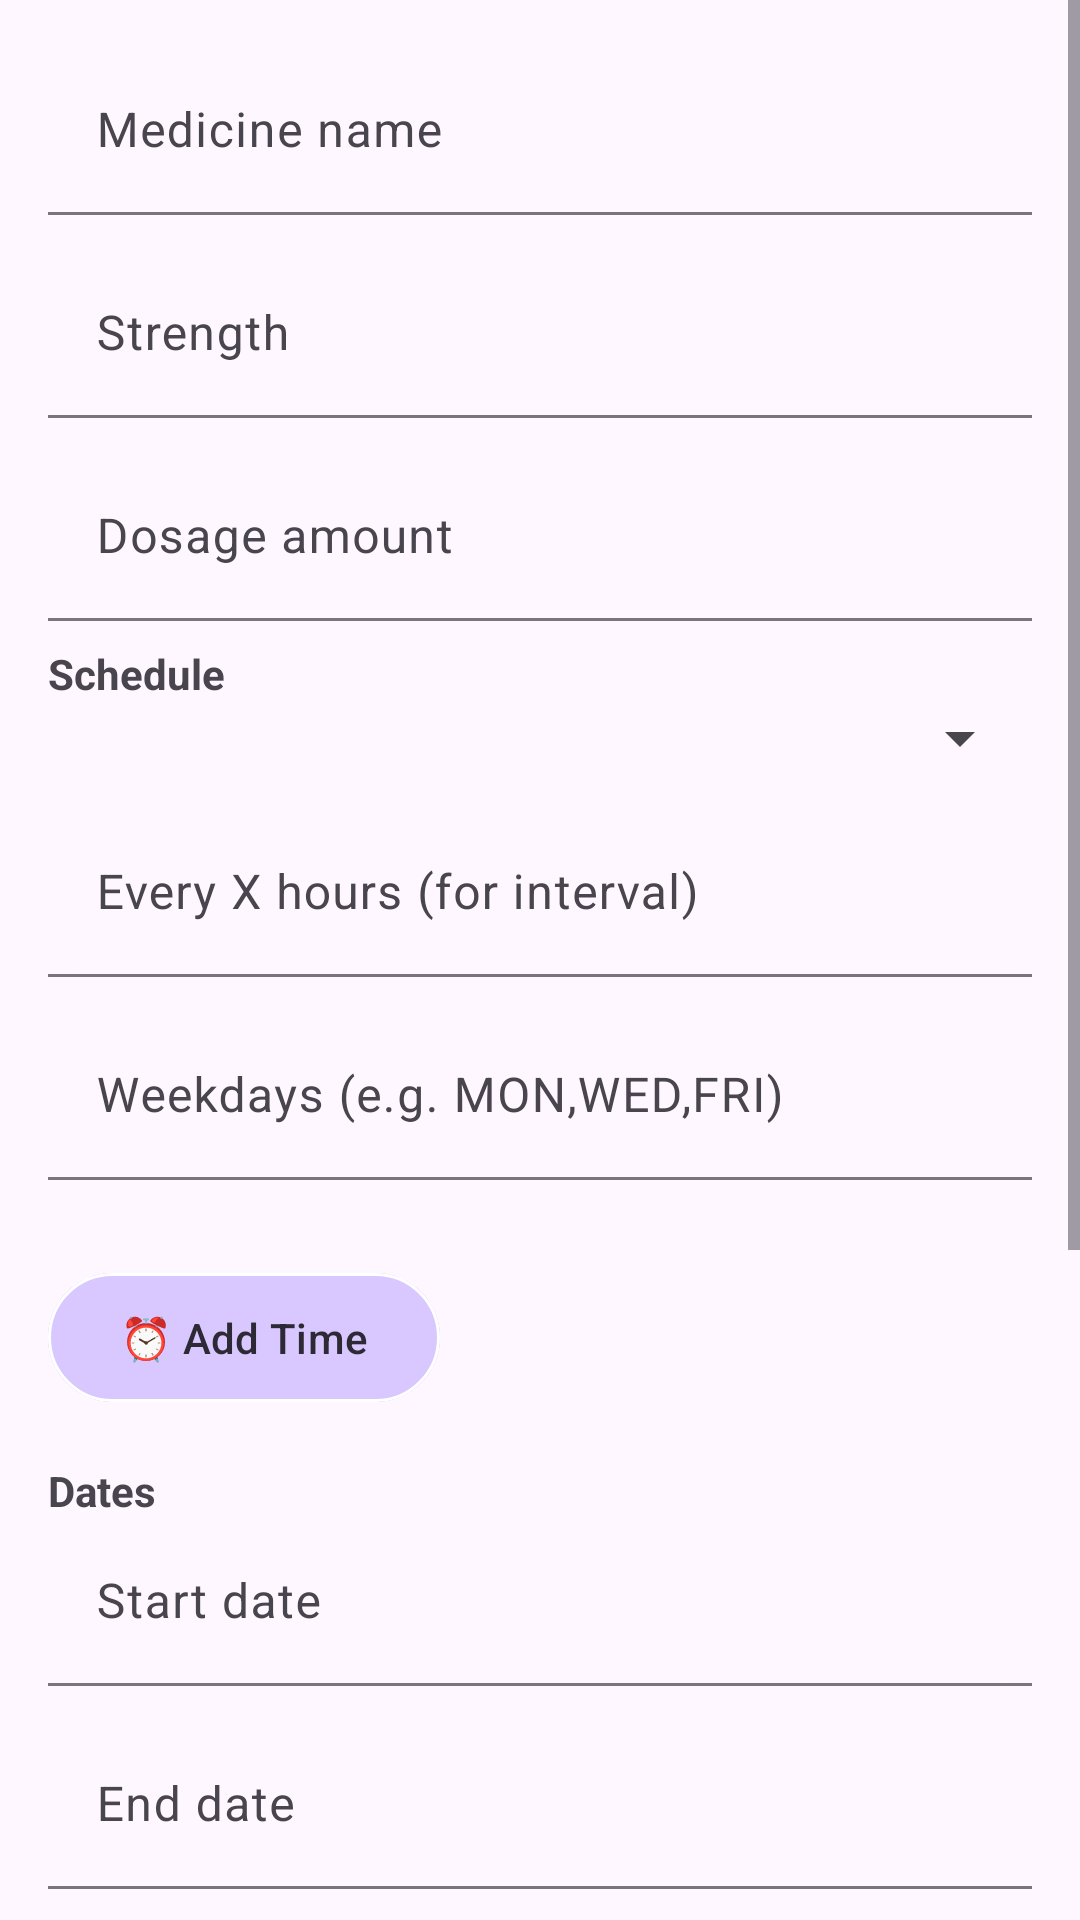

Layout XML and referenced resources for this Android screen:
<!-- AndroidManifest.xml: application theme Theme.Smart_dosage -->
<!-- res/layout/activity_add_medicine.xml -->
<?xml version="1.0" encoding="utf-8"?>
<ScrollView xmlns:android="http://schemas.android.com/apk/res/android"
    xmlns:app="http://schemas.android.com/apk/res-auto"
    android:layout_width="match_parent"
    android:layout_height="match_parent">

    <LinearLayout
        android:layout_width="match_parent"
        android:layout_height="wrap_content"
        android:orientation="vertical"
        android:padding="16dp">

        <com.google.android.material.textfield.TextInputLayout
            android:layout_width="match_parent"
            android:layout_height="wrap_content"
            app:boxBackgroundMode="filled"
            app:boxCornerRadiusTopStart="16dp"
            app:boxCornerRadiusTopEnd="16dp"
            app:boxCornerRadiusBottomStart="16dp"
            app:boxCornerRadiusBottomEnd="16dp">
            <com.google.android.material.textfield.TextInputEditText
                android:id="@+id/et_name"
                android:layout_width="match_parent"
                android:layout_height="wrap_content"
                android:hint="Medicine name" />
        </com.google.android.material.textfield.TextInputLayout>

        <com.google.android.material.textfield.TextInputLayout
            android:layout_width="match_parent"
            android:layout_height="wrap_content"
            android:layout_marginTop="12dp"
            app:boxBackgroundMode="filled"
            app:boxCornerRadiusTopStart="16dp"
            app:boxCornerRadiusTopEnd="16dp"
            app:boxCornerRadiusBottomStart="16dp"
            app:boxCornerRadiusBottomEnd="16dp">
            <com.google.android.material.textfield.TextInputEditText
                android:id="@+id/et_strength"
                android:layout_width="match_parent"
                android:layout_height="wrap_content"
                android:hint="Strength" />
        </com.google.android.material.textfield.TextInputLayout>

        <com.google.android.material.textfield.TextInputLayout
            android:layout_width="match_parent"
            android:layout_height="wrap_content"
            android:layout_marginTop="12dp"
            app:boxBackgroundMode="filled"
            app:boxCornerRadiusTopStart="16dp"
            app:boxCornerRadiusTopEnd="16dp"
            app:boxCornerRadiusBottomStart="16dp"
            app:boxCornerRadiusBottomEnd="16dp">
            <com.google.android.material.textfield.TextInputEditText
                android:id="@+id/et_dose_amount"
                android:layout_width="match_parent"
                android:layout_height="wrap_content"
                android:hint="Dosage amount" />
        </com.google.android.material.textfield.TextInputLayout>

        <TextView
            android:layout_width="match_parent"
            android:layout_height="wrap_content"
            android:text="Schedule"
            android:textStyle="bold"
            android:paddingTop="8dp" />

        <Spinner
            android:id="@+id/sp_schedule_type"
            android:layout_width="match_parent"
            android:layout_height="wrap_content" />

        <com.google.android.material.textfield.TextInputLayout
            android:layout_width="match_parent"
            android:layout_height="wrap_content"
            android:layout_marginTop="12dp"
            app:boxBackgroundMode="filled"
            app:boxCornerRadiusTopStart="16dp"
            app:boxCornerRadiusTopEnd="16dp"
            app:boxCornerRadiusBottomStart="16dp"
            app:boxCornerRadiusBottomEnd="16dp">
            <com.google.android.material.textfield.TextInputEditText
                android:id="@+id/et_interval_hours"
                android:layout_width="match_parent"
                android:layout_height="wrap_content"
                android:hint="Every X hours (for interval)"
                android:inputType="number" />
        </com.google.android.material.textfield.TextInputLayout>

        <com.google.android.material.textfield.TextInputLayout
            android:layout_width="match_parent"
            android:layout_height="wrap_content"
            android:layout_marginTop="12dp"
            app:boxBackgroundMode="filled"
            app:boxCornerRadiusTopStart="16dp"
            app:boxCornerRadiusTopEnd="16dp"
            app:boxCornerRadiusBottomStart="16dp"
            app:boxCornerRadiusBottomEnd="16dp">
            <com.google.android.material.textfield.TextInputEditText
                android:id="@+id/et_weekdays"
                android:layout_width="match_parent"
                android:layout_height="wrap_content"
                android:hint="Weekdays (e.g. MON,WED,FRI)" />
        </com.google.android.material.textfield.TextInputLayout>

        <TextView
            android:id="@+id/tv_times"
            android:layout_width="match_parent"
            android:layout_height="wrap_content"
            android:text="" />

        <com.google.android.material.button.MaterialButton
            android:id="@+id/btn_add_time"
            android:layout_width="wrap_content"
            android:layout_height="wrap_content"
            android:text="⏰ Add Time"
            android:backgroundTint="#D9C8FF"
            android:textColor="#2E2A35"
            app:cornerRadius="28dp"
            app:strokeColor="#FFFFFF"
            app:strokeWidth="1dp"
            android:layout_marginTop="8dp"
            android:paddingTop="12dp"
            android:paddingBottom="12dp" />

        <TextView
            android:layout_width="match_parent"
            android:layout_height="wrap_content"
            android:text="Dates"
            android:textStyle="bold"
            android:paddingTop="16dp" />

        <com.google.android.material.textfield.TextInputLayout
            android:layout_width="match_parent"
            android:layout_height="wrap_content"
            app:boxBackgroundMode="filled"
            app:boxCornerRadiusTopStart="16dp"
            app:boxCornerRadiusTopEnd="16dp"
            app:boxCornerRadiusBottomStart="16dp"
            app:boxCornerRadiusBottomEnd="16dp">
            <com.google.android.material.textfield.TextInputEditText
                android:id="@+id/et_start_date"
                android:layout_width="match_parent"
                android:layout_height="wrap_content"
                android:hint="Start date"
                android:inputType="none" />
        </com.google.android.material.textfield.TextInputLayout>

        <com.google.android.material.textfield.TextInputLayout
            android:layout_width="match_parent"
            android:layout_height="wrap_content"
            android:layout_marginTop="12dp"
            app:boxBackgroundMode="filled"
            app:boxCornerRadiusTopStart="16dp"
            app:boxCornerRadiusTopEnd="16dp"
            app:boxCornerRadiusBottomStart="16dp"
            app:boxCornerRadiusBottomEnd="16dp">
            <com.google.android.material.textfield.TextInputEditText
                android:id="@+id/et_end_date"
                android:layout_width="match_parent"
                android:layout_height="wrap_content"
                android:hint="End date"
                android:inputType="none" />
        </com.google.android.material.textfield.TextInputLayout>

        <com.google.android.material.textfield.TextInputLayout
            android:layout_width="match_parent"
            android:layout_height="wrap_content"
            android:layout_marginTop="12dp"
            app:boxBackgroundMode="filled"
            app:boxCornerRadiusTopStart="16dp"
            app:boxCornerRadiusTopEnd="16dp"
            app:boxCornerRadiusBottomStart="16dp"
            app:boxCornerRadiusBottomEnd="16dp">
            <com.google.android.material.textfield.TextInputEditText
                android:id="@+id/et_instructions"
                android:layout_width="match_parent"
                android:layout_height="wrap_content"
                android:hint="Special instructions" />
        </com.google.android.material.textfield.TextInputLayout>

        <com.google.android.material.textfield.TextInputLayout
            android:layout_width="match_parent"
            android:layout_height="wrap_content"
            android:layout_marginTop="12dp"
            app:boxBackgroundMode="filled"
            app:boxCornerRadiusTopStart="16dp"
            app:boxCornerRadiusTopEnd="16dp"
            app:boxCornerRadiusBottomStart="16dp"
            app:boxCornerRadiusBottomEnd="16dp">
            <com.google.android.material.textfield.TextInputEditText
                android:id="@+id/et_refills"
                android:layout_width="match_parent"
                android:layout_height="wrap_content"
                android:hint="Number of refills"
                android:inputType="number" />
        </com.google.android.material.textfield.TextInputLayout>

        <com.google.android.material.textfield.TextInputLayout
            android:layout_width="match_parent"
            android:layout_height="wrap_content"
            android:layout_marginTop="12dp"
            app:boxBackgroundMode="filled"
            app:boxCornerRadiusTopStart="16dp"
            app:boxCornerRadiusTopEnd="16dp"
            app:boxCornerRadiusBottomStart="16dp"
            app:boxCornerRadiusBottomEnd="16dp">
            <com.google.android.material.textfield.TextInputEditText
                android:id="@+id/et_initial_supply"
                android:layout_width="match_parent"
                android:layout_height="wrap_content"
                android:hint="Initial supply count"
                android:inputType="number" />
        </com.google.android.material.textfield.TextInputLayout>

        <com.google.android.material.button.MaterialButton
            android:id="@+id/btn_photo"
            android:layout_width="wrap_content"
            android:layout_height="wrap_content"
            android:text="🖼️ Choose Photo"
            android:backgroundTint="#D9C8FF"
            android:textColor="#2E2A35"
            app:cornerRadius="24dp"
            app:strokeColor="#FFFFFF"
            app:strokeWidth="1dp"
            android:layout_marginTop="12dp"
            android:paddingTop="12dp"
            android:paddingBottom="12dp" />

        <com.google.android.material.button.MaterialButton
            android:id="@+id/btn_save"
            android:layout_width="match_parent"
            android:layout_height="wrap_content"
            android:text="💾 Save"
            android:textColor="#FFFFFF"
            android:backgroundTint="#7A65CC"
            app:cornerRadius="28dp"
            android:layout_marginTop="16dp"
            android:paddingTop="14dp"
            android:paddingBottom="14dp" />

    </LinearLayout>

</ScrollView>
<!-- resources referenced by this layout -->
<resources>
  <style name="Theme.Smart_dosage" parent="Base.Theme.Smart_dosage" />
  <style name="Base.Theme.Smart_dosage" parent="Theme.Material3.DayNight.NoActionBar">
          
          
      </style>
</resources>
